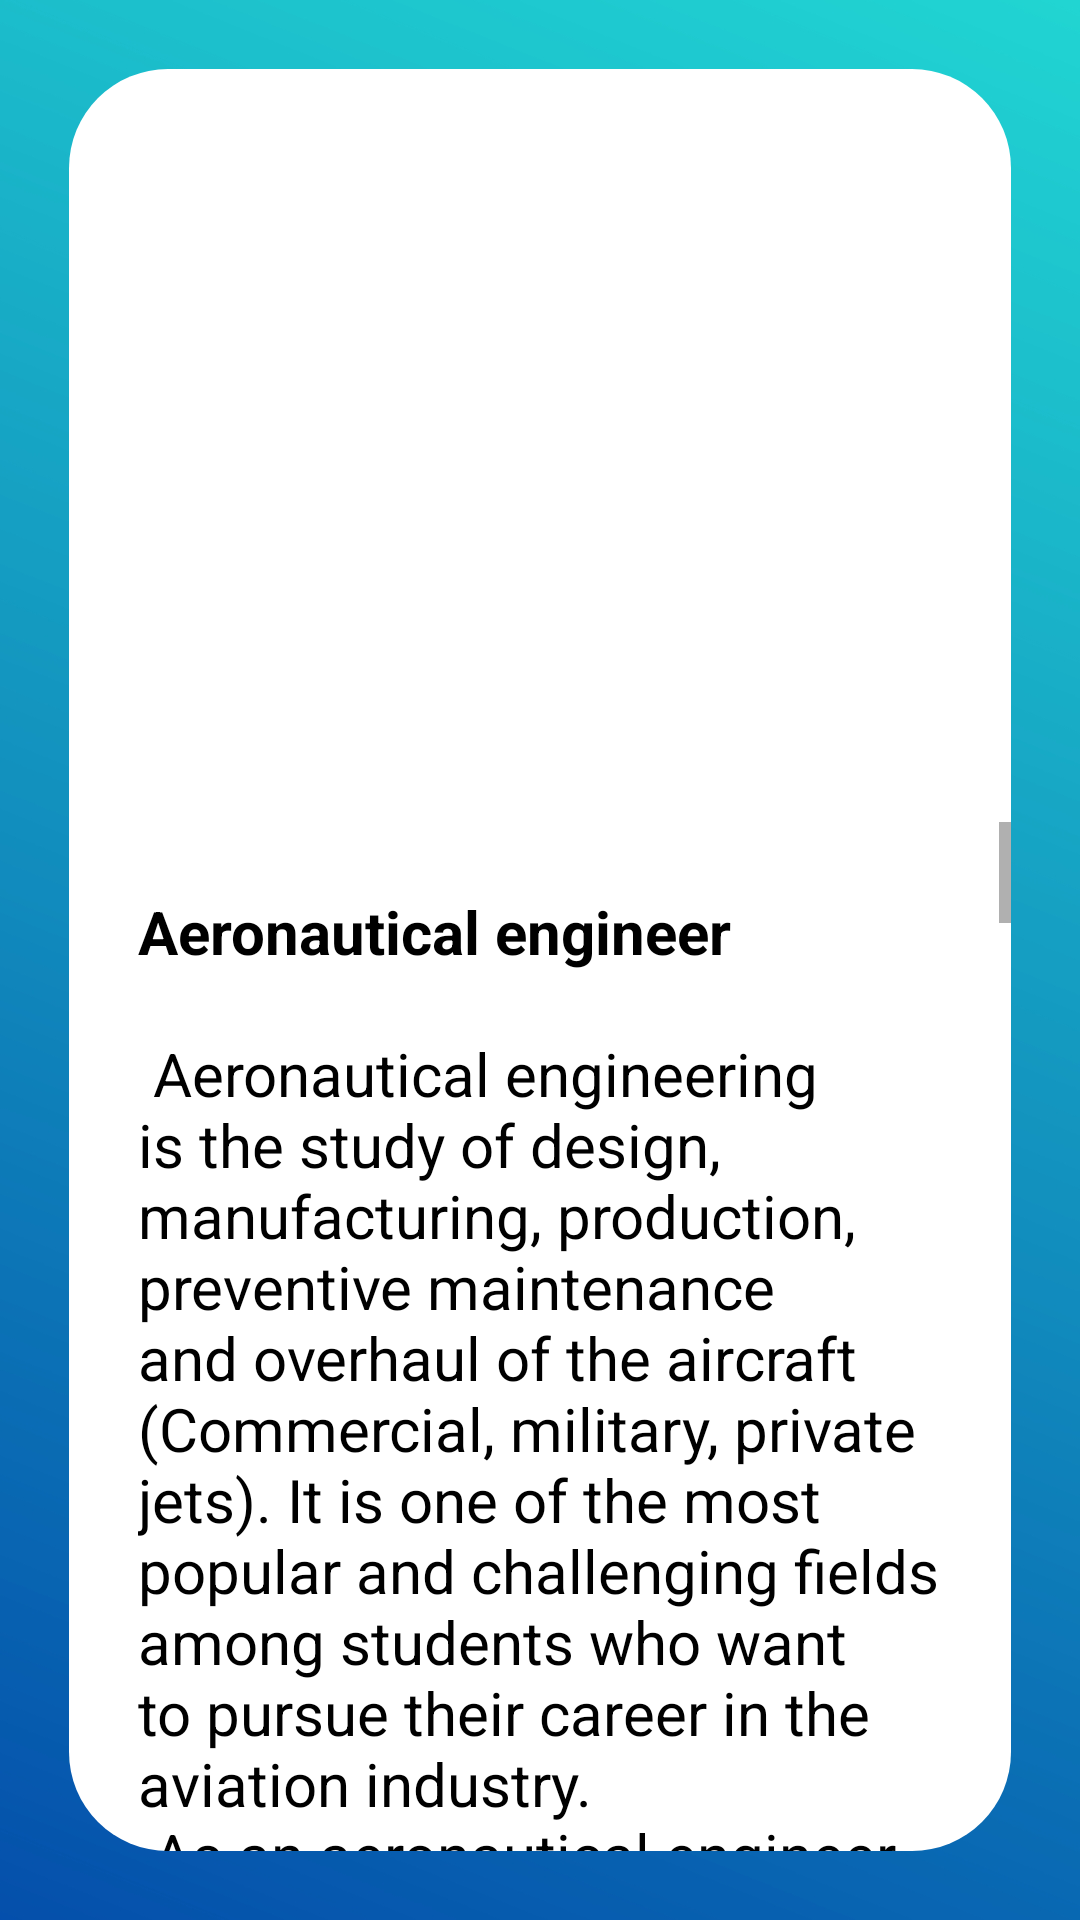

The Android layout XML behind this screen, and the referenced resources:
<!-- AndroidManifest.xml: application theme Theme.Shaaks -->
<!-- res/layout/activity_aeronautical.xml -->
<?xml version="1.0" encoding="utf-8"?>
<androidx.constraintlayout.widget.ConstraintLayout xmlns:android="http://schemas.android.com/apk/res/android"
    xmlns:app="http://schemas.android.com/apk/res-auto"
    xmlns:tools="http://schemas.android.com/tools"
    android:layout_width="match_parent"
    android:layout_height="match_parent"
    android:background="@drawable/back"
    android:scaleType="fitXY"
    tools:context=".Aeronautical">

    <LinearLayout
        android:id="@+id/linearLayout2"
        android:layout_width="match_parent"
        android:layout_height="match_parent"
        android:layout_margin="23sp"
        android:background="@drawable/round"
        android:orientation="vertical"
        app:layout_constraintBottom_toBottomOf="parent"
        app:layout_constraintEnd_toEndOf="parent"
        app:layout_constraintStart_toStartOf="parent"
        app:layout_constraintTop_toTopOf="parent">


        <ImageView
            android:layout_width="224dp"
            android:layout_height="251dp"
            android:layout_gravity="center_horizontal"
            android:padding="12sp"
            android:src="@drawable/aero" />

        <ScrollView
            android:layout_width="match_parent"
            android:layout_height="match_parent">


            <TextView
                android:id="@+id/textView4"

                android:layout_width="match_parent"
                android:layout_height="wrap_content"
                android:padding="23sp"
                android:text="@string/aero"
                android:textColor="#000000"
                android:textSize="20sp" />
        </ScrollView>


    </LinearLayout>

</androidx.constraintlayout.widget.ConstraintLayout>
<!-- resources referenced by this layout -->
<resources>
  <color name="white">#FFFFFFFF</color>
  <color name="purple_500">#FF6200EE</color>
  <color name="purple_700">#FF3700B3</color>
  <color name="teal_200">#FF03DAC5</color>
  <color name="teal_700">#FF018786</color>
  <color name="black">#FF000000</color>
</resources>
